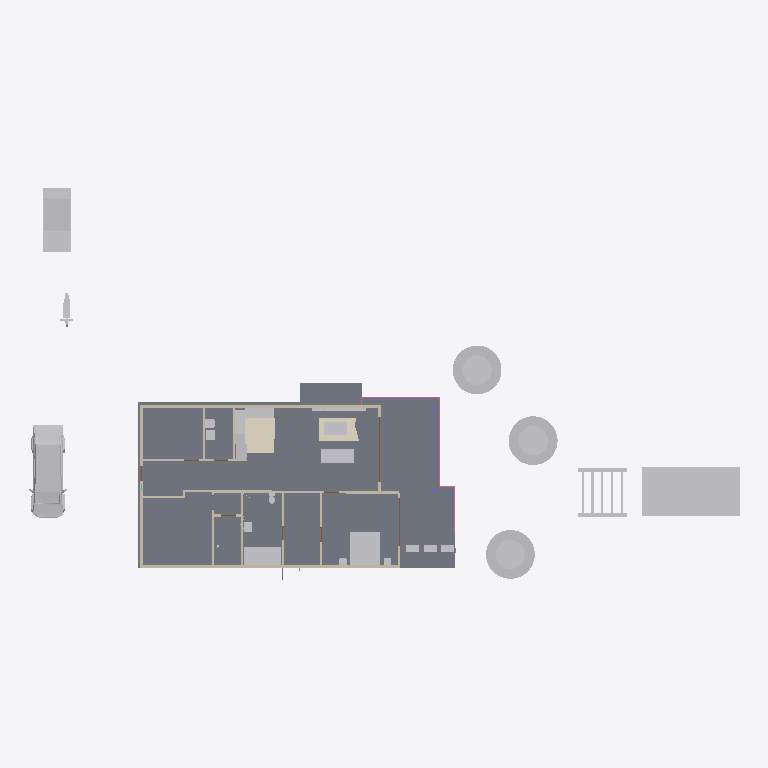
Plan cut of the same IFC building model at storey 'Ground floor' (level 0.00 m, cut at 1.40 m), seen from above with north up, elements coloured by IFC class: 27 other elements (light grey), 15 walls (beige), 3 railings (pink), 2 coverings (cream), 2 doors (brown), 1 slab (grey). Cut surfaces are drawn darker.
Extent 43.8 m × 24.2 m × 4.8 m (x, y, z). Storeys (1): Ground floor at 0.00 m. Elements (144): 27 IfcFurniture, 23 IfcLightFixture, 16 IfcWall, 13 IfcBuildingElementProxy, 11 IfcPipeSegment, 10 IfcDoor, 6 IfcCableCarrierSegment, 5 IfcRailing, 5 IfcSanitaryTerminal, 4 IfcAirTerminal, 4 IfcCovering, 4 IfcElectricAppliance.

HEADER;
FILE_DESCRIPTION((''),'2;1');
FILE_NAME('model.ifc','2026-08-05T11:57:35',('Skanna'),('LiDAR3D'),'skanna-web bim 0.1','skanna-web bim 0.1','');
FILE_SCHEMA(('IFC4'));
ENDSEC;
DATA;
#13=IFCPROJECT('2ZoYyLEqGJnlC9vR5IkRsy',#5,'A1','Authored in Skanna Web',$,$,$,(#12),#9);
#17=IFCSITE('3kHTbGUICtH1HD95mZe$5E',#5,'Site',$,$,#16,$,$,.ELEMENT.,$,$,$,$,$);
#21=IFCBUILDING('2oGqdfYd2hoFt$L9cYnF2$',#5,'Building',$,$,#20,$,$,.ELEMENT.,$,$,$);
#27=IFCBUILDINGSTOREY('0ScG6EuCm2V6ayDUcDl8Wy',#5,'Ground floor',$,$,#26,$,$,.ELEMENT.,0.0);
#997=IFCSLAB('3bJZQjQnN3AGPG3E7osYNU',#5,'Floor 1',$,$,#978,#996,$,.FLOOR.);
#4161=IFCBUILDINGELEMENTPROXY('1$xWun$4XeboPvfamN9GHJ',#5,'Swimming pool','Skanna asset library',$,#4077,#4160,$,.NOTDEFINED.);
#15503=IFCFURNITURE('0qDrYoN$50hKP$afOQANEu',#5,'tesla_cybertruck__realistic_glb_3d_model','Skanna asset library',$,#4604,#15502,$,.NOTDEFINED.);
#3904=IFCFURNITURE('30jGbvjl$L4w2jbnhmvozU',#5,'Tree','Skanna asset library',$,#3869,#3903,$,.NOTDEFINED.);
#3864=IFCFURNITURE('001EDlw6QQ1XkqQPHEsXtv',#5,'Tree','Skanna asset library',$,#3829,#3863,$,.NOTDEFINED.);
#3824=IFCFURNITURE('1nAkB$tHeO1S4B_fchog5n',#5,'Tree','Skanna asset library',$,#3780,#3823,$,.NOTDEFINED.);
#4512=IFCBUILDINGELEMENTPROXY('0YvRSpXgU3uxJ9CTr_hmQN',#5,'Car  small (hatchback)','Skanna asset library',$,#4404,#4511,$,.NOTDEFINED.);
#1361=IFCCOVERING('1NNSSRRN6pqB8g5zGlVMT_',#5,'Floor finish 2 (tile)','#ECEAE5 tile, 12 mm',$,#1344,#1360,$,.FLOORING.);
#2758=IFCFURNITURE('0juExUrFI0DjBscXtqn0ZN',#5,'Bed  king','Skanna asset library',$,#2706,#2757,$,.BED.);
#4257=IFCBUILDINGELEMENTPROXY('1FnHJEHwCauQZfLLGuQlka',#5,'Pergola','Skanna asset library',$,#4166,#4256,$,.NOTDEFINED.);
#397=IFCWALL('0Uc_cvScBZv7_gR1roZSzl',#5,'Wall 5',$,$,#384,#396,$,.POLYGONAL.);
#226=IFCWALL('1aHXrnQg$HtG6IPohfxBB4',#5,'Wall 2',$,$,#213,#225,$,.POLYGONAL.);
#2532=IFCSANITARYTERMINAL('2YKSridSC7O7vLeJJQjlSh',#5,'Bathtub / pool  rectangular','Skanna asset library',$,#2486,#2531,$,.BATH.);
#1339=IFCCOVERING('3QoML8CWMKdSWm1XQ$he3J',#5,'Floor finish 1 (carpet)','carpet, 12 mm',$,#1321,#1338,$,.FLOORING.);
#580=IFCWALL('2guekel7kNGRH7fC7v8agF',#5,'Wall 9',$,$,#567,#579,$,.POLYGONAL.);
#3601=IFCFURNITURE('2xRiqnoKkaRorHyybLrBCF',#5,'Sofa','Skanna asset library',$,#3544,#3600,$,.SOFA.);
#45=IFCWALL('2piA6frOkQK81HoXVjwh1q',#5,'Wall 1',$,$,#32,#44,$,.POLYGONAL.);
#3649=IFCFURNITURE('3hd1JzTHe71TOIshXCKNmr',#5,'Table','Skanna asset library',$,#3606,#3648,$,.TABLE.);
#15656=IFCFURNITURE('2_R6IoSmqaFAuw8W5D6D2M',#5,'Kitchen worktop 1','1.80 m run over 3 units',$,#15642,#15655,$,.NOTDEFINED.);
#15672=IFCFURNITURE('0vdWpmGNWCNY8N7gtGFQK8',#5,'Kitchen worktop 2','1.50 m run over 2 units',$,#15661,#15671,$,.NOTDEFINED.);
#4599=IFCBUILDINGELEMENTPROXY('1esh2c0WlC0TDUI_nsmhdI',#5,'Motorcycle','Skanna asset library',$,#4517,#4598,$,.NOTDEFINED.);
#2221=IFCELECTRICAPPLIANCE('0QM1cDjmwKYhtHAh3HLDm5',#5,'Fridge/freezer','Skanna asset library',$,#2194,#2220,$,.FRIDGE_FREEZER.);
#15637=IFCBUILDINGELEMENTPROXY('0myCFptQ42qr1E0Edd9mHA',#5,'Box (generic)','Skanna asset library',$,#15623,#15636,$,.NOTDEFINED.);
#412=IFCWALL('1kUjDpgzv4piIqduFtHoA9',#5,'Wall 6',$,$,#402,#411,$,.STANDARD.);
#727=IFCWALL('3vkVxU560AmSZ4S1zAVyXy',#5,'Wall 11',$,$,#717,#726,$,.STANDARD.);
#655=IFCWALL('0W9NBYNifpjfnYu_gj5ykT',#5,'Wall 10',$,$,#645,#654,$,.STANDARD.);
#742=IFCWALL('1Drkc9DeDJVdeCjGSA5HJz',#5,'Wall 12',$,$,#732,#741,$,.STANDARD.);
#814=IFCWALL('1bBhfAKkIkEHmYgR4wLmzx',#5,'Wall 13',$,$,#804,#813,$,.STANDARD.);
#886=IFCWALL('1kKUm$rTXzJwf1mom4kF_Z',#5,'Wall 14',$,$,#876,#885,$,.STANDARD.);
#901=IFCWALL('0120njxqjiZnIeTWzfc47Q',#5,'Wall 15',$,$,#891,#900,$,.STANDARD.);
#2189=IFCELECTRICAPPLIANCE('0ZyOvsaWJ3A5ufmFhmS80H',#5,'High cabinet + built-in oven','Skanna asset library',$,#2145,#2188,$,.NOTDEFINED.);
#4008=IFCFURNITURE('2OQUzerG9GsiLLJow9V3oW',#5,'Planter box','Skanna asset library',$,#3981,#4007,$,.NOTDEFINED.);
#4040=IFCFURNITURE('1etLn9AvNq42mId$R71n4v',#5,'Planter box','Skanna asset library',$,#4013,#4039,$,.NOTDEFINED.);
#4072=IFCFURNITURE('1wVKzGpN2MCbFK3esFYNEA',#5,'Planter box','Skanna asset library',$,#4045,#4071,$,.NOTDEFINED.);
#2650=IFCELECTRICAPPLIANCE('31v3jIygnEYId7IxJ_Y0KX',#5,'Dryer','Skanna asset library',$,#2631,#2649,$,.TUMBLEDRYER.);
#1700=IFCRAILING('3xtxOKz7iotesXZ87nZM95',#5,'Railing 3',$,$,#1605,#1699,$,.GUARDRAIL.);
#2626=IFCELECTRICAPPLIANCE('0SL6izEMF1hbTsYid$vXXu',#5,'Washing machine','Skanna asset library',$,#2601,#2625,$,.WASHINGMACHINE.);
#544=IFCWALL('05NFis0h6lVsbLVPLE$zNV',#5,'Wall 7',$,$,#531,#543,$,.POLYGONAL.);
#2701=IFCSANITARYTERMINAL('3VLleyYBA3x9qySuSa6sDo',#5,'Sink cabinet','Skanna asset library',$,#2655,#2700,$,.WASHHANDBASIN.);
#1774=IFCRAILING('2Q$Rx_bWqKK4vFzQiib06l',#5,'Railing 4',$,$,#1705,#1773,$,.GUARDRAIL.);
#303=IFCDOOR('2mTuqZfz2aN4MVU9YTQh7S',#5,'Door 2','Clear glass leaf',$,#265,#302,$,2.4,4.0,.DOOR.,.DOUBLE_DOOR_SLIDING.,$);
#244=IFCWALL('0863eJWd9rcFxiFAzpXDq_',#5,'Wall 3',$,$,#231,#243,$,.POLYGONAL.);
#2564=IFCSANITARYTERMINAL('2TyeBLwRZ7JpXpdmmhmiI8',#5,'Toilet','Skanna asset library',$,#2537,#2563,$,.TOILETPAN.);
#2822=IFCFURNITURE('3NS5Iw58V27bPvNladRh9c',#5,'Nightstand','Skanna asset library',$,#2763,#2821,$,.NOTDEFINED.);
#1550=IFCRAILING('0KX6x6Z2win8UL0zf5296Y',#5,'Railing 1',$,$,#1486,#1549,$,.GUARDRAIL.);
#322=IFCWALL('1kpE7beB9k8g8zNaTwdARb',#5,'Wall 4',$,$,#309,#321,$,.POLYGONAL.);
#2886=IFCFURNITURE('1fbxdqV5GzrA6lAZJnvtLh',#5,'Nightstand','Skanna asset library',$,#2827,#2885,$,.NOTDEFINED.);
#378=IFCDOOR('1sss14cQKf5TWkCFw2u1aG',#5,'Door 3','Clear glass leaf',$,#343,#377,$,2.1,3.0,.DOOR.,.DOUBLE_DOOR_SLIDING.,$);
#2264=IFCSANITARYTERMINAL('1dym26toRH9H_im0gt_10E',#5,'Sink cabinet + sink','Skanna asset library',$,#2226,#2263,$,.SINK.);
#916=IFCWALL('3kgfl8OmFW3B0viGmvvKpZ',#5,'Wall 16',$,$,#906,#915,$,.STANDARD.);
ENDSEC;
